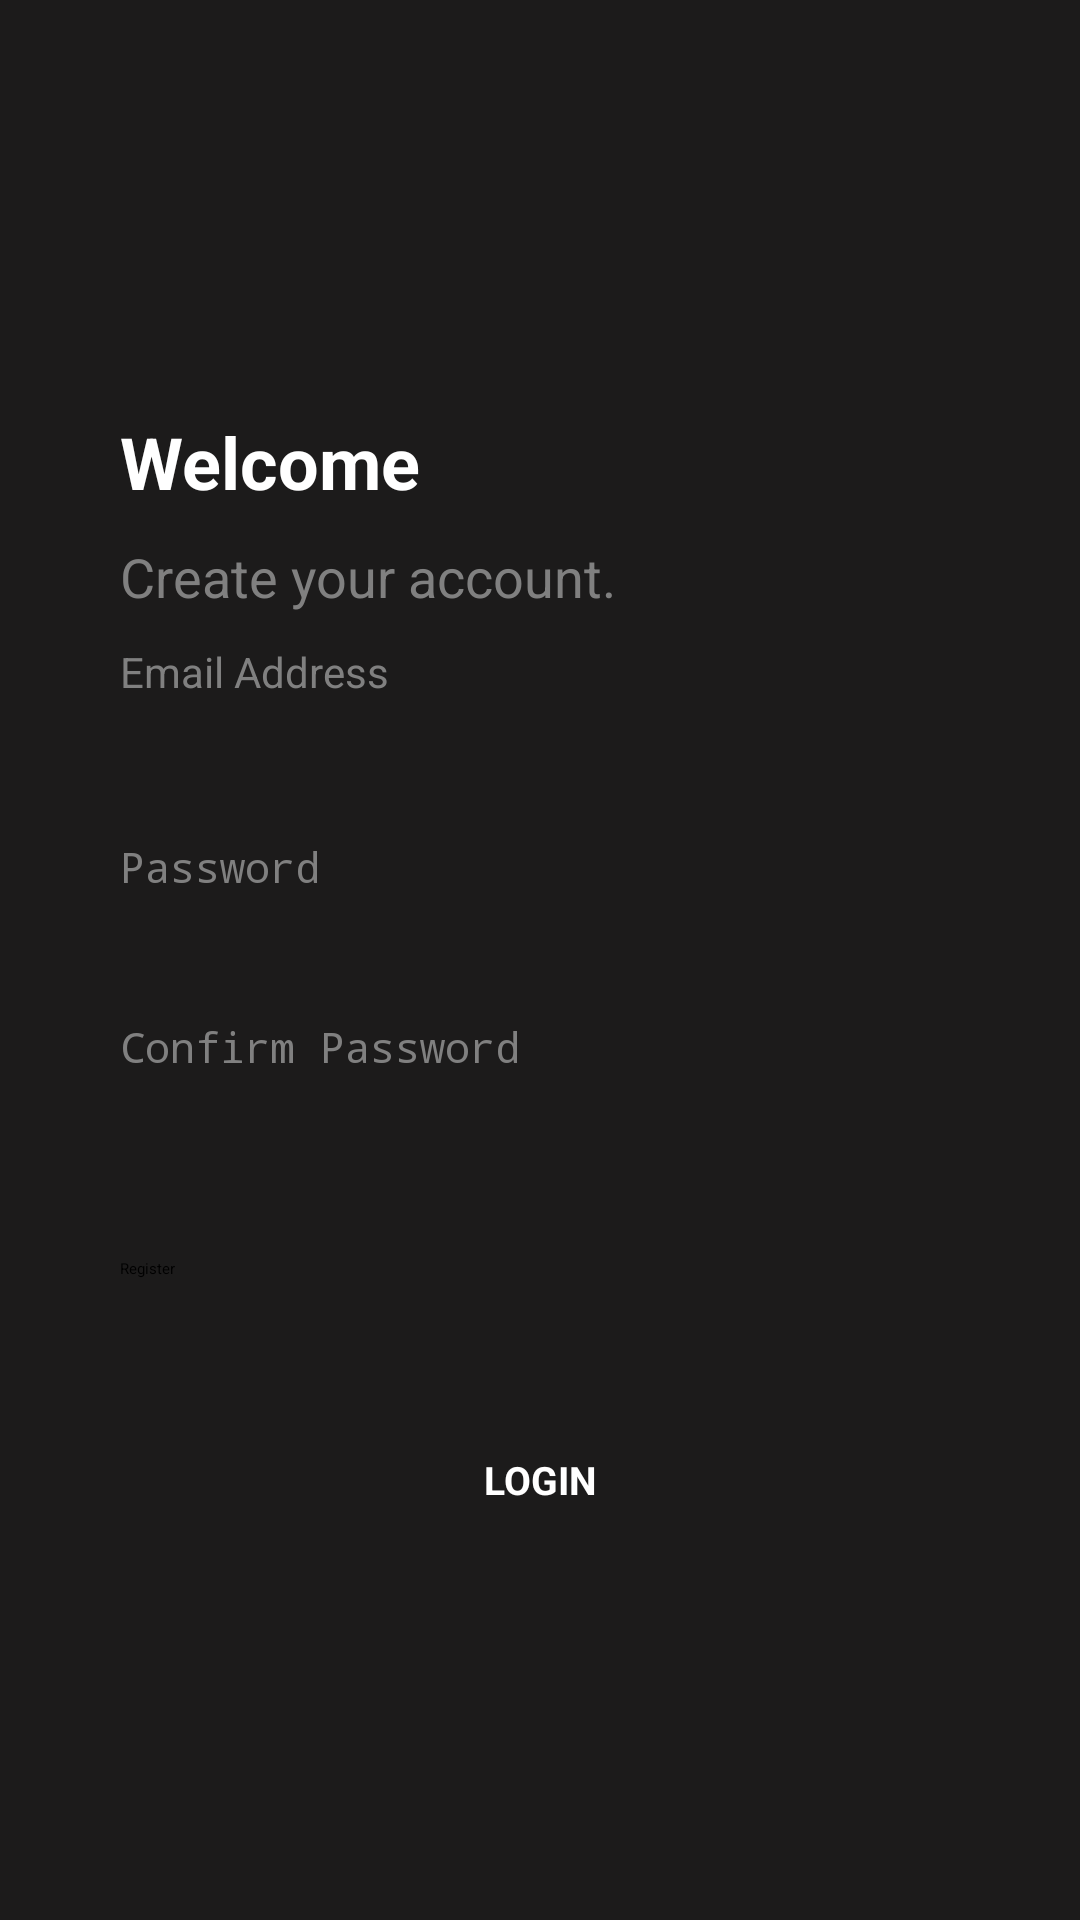

Write the Android layout XML for this screen, with the resource values it uses.
<!-- AndroidManifest.xml: application theme Theme.MyApplication -->
<!-- res/layout/activity_register.xml -->
<?xml version="1.0" encoding="utf-8"?>
<RelativeLayout
    xmlns:android="http://schemas.android.com/apk/res/android"
    android:layout_width="match_parent"
    android:layout_height="match_parent"
    android:background="#1C1B1B">

    <ScrollView
        android:layout_width="match_parent"
        android:layout_height="wrap_content"
        android:layout_centerInParent="true"
        android:layout_marginStart="80dp">

        <RelativeLayout
            android:layout_width="match_parent"
            android:layout_height="wrap_content">

            <TextView
                android:id="@+id/welcome_back_text"
                android:layout_width="wrap_content"
                android:layout_height="wrap_content"
                android:text="Welcome"
                android:textColor="#FFFFFF"
                android:textSize="24sp"
                android:textStyle="bold" />

            <TextView
                android:id="@+id/login_text"
                android:layout_width="wrap_content"
                android:layout_height="wrap_content"
                android:layout_below="@+id/welcome_back_text"
                android:layout_marginTop="10dp"
                android:text="Create your account."
                android:textColor="#808080"
                android:textSize="18sp" />

            <EditText
                android:id="@+id/et_email_address"
                android:layout_width="match_parent"
                android:layout_height="60dp"
                android:layout_below="@+id/login_text"
                android:layout_marginTop="10dp"
                android:backgroundTint="#2F2E2E"
                android:hint="Email Address"
                android:textColor="#808080"
                android:textColorHint="#808080"
                android:textSize="14sp"
                android:inputType="textEmailAddress"/>

            <EditText
                android:id="@+id/et_password"
                android:layout_width="match_parent"
                android:layout_height="60dp"
                android:layout_below="@+id/et_email_address"
                android:layout_marginTop="5dp"
                android:backgroundTint="#2F2E2E"
                android:hint="Password"
                android:inputType="textPassword"
                android:textColor="#808080"
                android:textColorHint="#808080"
                android:textSize="14sp" />

            <EditText
                android:id="@+id/et_confirm_password"
                android:layout_width="match_parent"
                android:layout_height="60dp"
                android:layout_below="@+id/et_password"
                android:backgroundTint="#2F2E2E"
                android:hint="Confirm Password"
                android:textColor="#808080"
                android:textColorHint="#808080"
                android:textSize="14sp"
                android:inputType="textPassword"/>

            <Button
                android:id="@+id/rl_signup_button"
                android:layout_width="match_parent"
                android:layout_height="50dp"
                android:layout_below="@+id/et_confirm_password"
                android:layout_marginTop="20dp"
                android:text="Register"></Button>

            <TextView
                android:layout_width="match_parent"
                android:layout_height="wrap_content"
                android:layout_below="@id/rl_signup_button"
                android:layout_marginTop="15dp"
                android:gravity="center"
                android:text="LOGIN"
                android:textColor="#FFFFFF"
                android:textSize="13sp"
                android:textStyle="bold"
                android:id="@+id/login"/>
        </RelativeLayout>
    </ScrollView>
</RelativeLayout>
<!-- resources referenced by this layout -->
<resources>

</resources>
